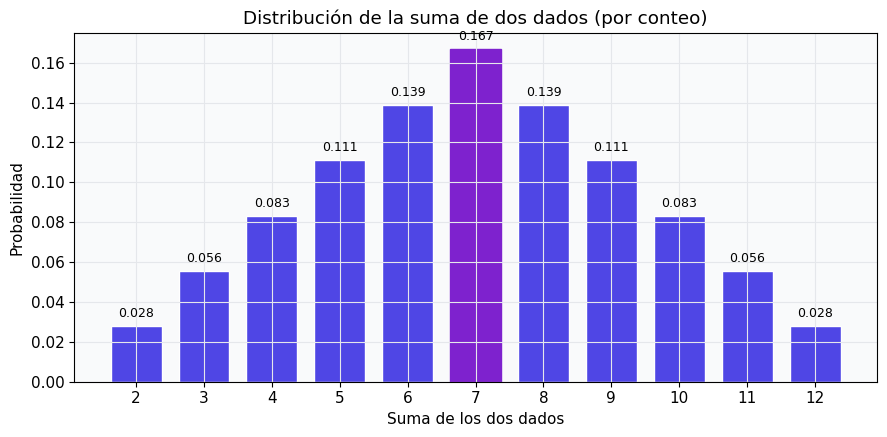
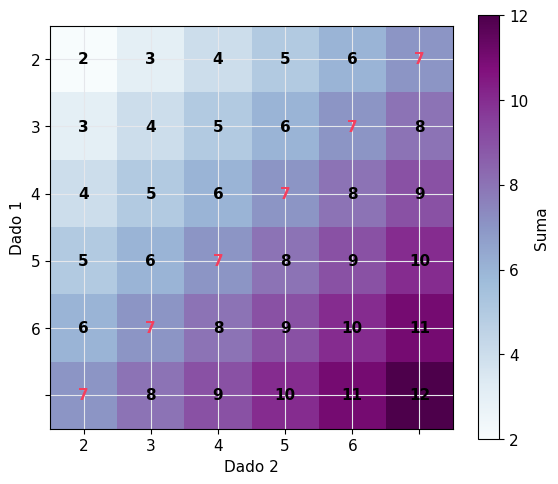
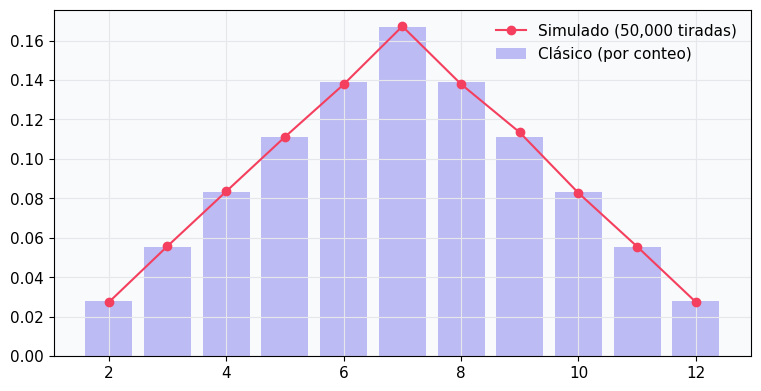
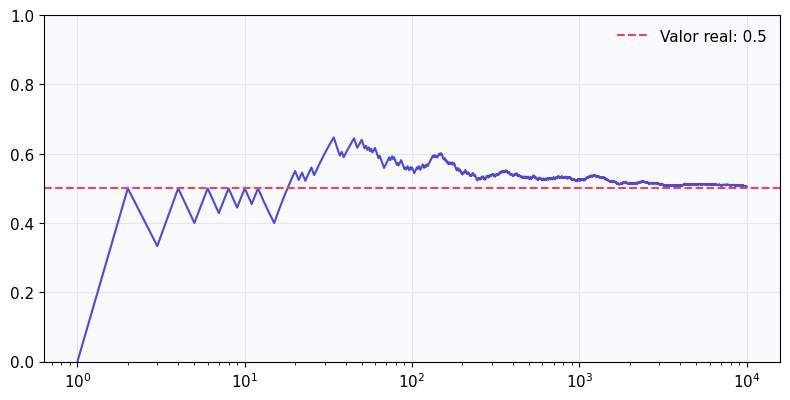
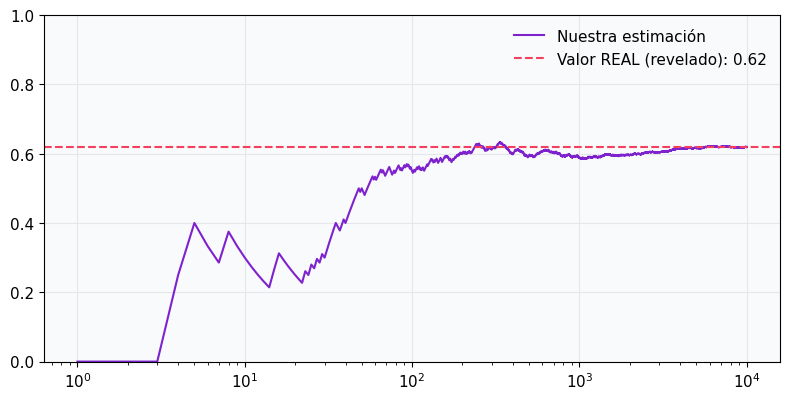
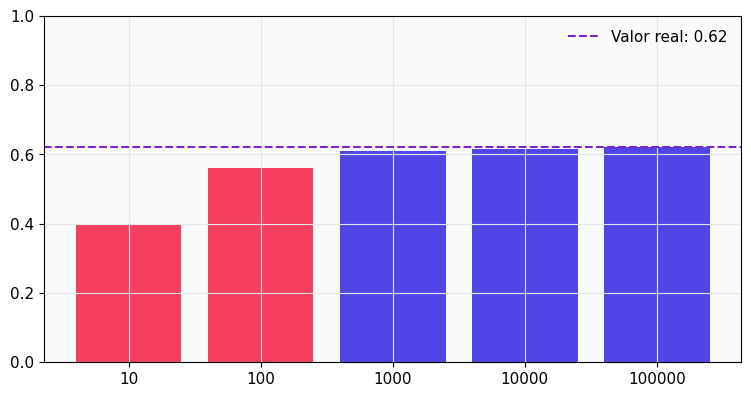
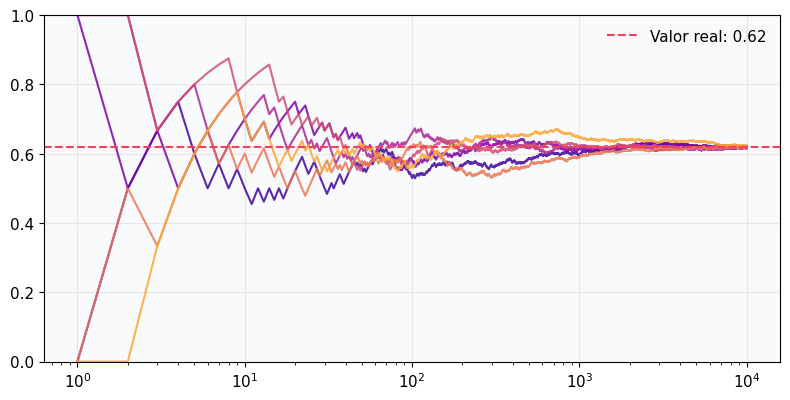

Write the Python code that produced these figures, in order.
import numpy as np
import matplotlib.pyplot as plt
import matplotlib as mpl
from itertools import product
from collections import Counter

# --- Identidad visual INF672 "cuaderno científico" ---
INDIGO = "#4F46E5"  # primario
PURPURA = "#7E22CE"  # apoyo
CORAL = "#F43F5E"  # errores / advertencias / énfasis
TINTA = "#111827"  # texto
CELDA = "#F9FAFB"  # fondo de celda
HAIRLINE = "#E5E7EB"
mpl.rcParams.update({
    "font.family": ["DejaVu Sans", "sans-serif"],
    "font.size": 11,
    "axes.facecolor": CELDA,
    "figure.facecolor": "white",
    "axes.grid": True,
    "grid.color": HAIRLINE,
})
# Semilla: hace el azar reproducible (mismo resultado en cada corrida).
rng = np.random.default_rng(672)
print("Entorno listo. Paleta INF672 cargada.")

# Todos los pares posibles (d1, d2) con cada dado de 1 a 6.
espacio_muestral = list(product(range(1, 7), repeat=2))  # 36 pares
print(f"Total de resultados equiprobables: {len(espacio_muestral)}\n")
# Los mostramos como una rejilla 6x6 para verlos todos de un vistazo.
for d1 in range(1, 7):
    fila = " ".join(f"({d1},{d2})" for d2 in range(1, 7))
    print(fila)

# Contamos cuántos pares dan cada suma.
conteo = Counter(d1 + d2 for d1, d2 in espacio_muestral)
print(f"{'Suma':>5} {'Pares favorables':>17} {'Probabilidad':>14}")
print("-" * 40)
for suma in range(2, 13):
    favorables = conteo[suma]
    prob = favorables / 36
    print(f"{suma:>5} {favorables:>17} {prob:>10.4f} ({favorables}/36)")
print(f"\nP(suma = 7) = {conteo[7]}/36 = {conteo[7]/36:.4f}")

sumas = list(range(2, 13))
probs = [conteo[s] / 36 for s in sumas]
fig, ax = plt.subplots(figsize=(9, 4.5))
barras = ax.bar(sumas, probs, color=INDIGO, edgecolor="white", width=0.75)
barras[sumas.index(7)].set_color(PURPURA)  # resalta el máximo
for s, p in zip(sumas, probs):
    ax.text(s, p + 0.003, f"{p:.3f}", ha="center", va="bottom", fontsize=9)
ax.set_title("Distribución de la suma de dos dados (por conteo)")
ax.set_xlabel("Suma de los dos dados"); ax.set_ylabel("Probabilidad")
ax.set_xticks(sumas)
plt.tight_layout(); plt.show()

# Matriz 6x6 donde cada celda es la suma d1 + d2.
matriz = np.array([[d1 + d2 for d2 in range(1, 7)] for d1 in range(1, 7)])
fig, ax = plt.subplots(figsize=(6.5, 5.5))
im = ax.imshow(matriz, cmap="BuPu", origin="upper")
for i in range(6):
    for j in range(6):
        es_siete = (matriz[i, j] == 7)
        ax.text(j, i, matriz[i, j], ha="center", va="center",
                color=CORAL if es_siete else "black", fontweight="bold")
ax.set_xticklabels(range(1, 7)); ax.set_yticklabels(range(1, 7))
ax.set_xlabel("Dado 2"); ax.set_ylabel("Dado 1")
plt.colorbar(im, ax=ax, label="Suma"); plt.show()

N = 50_000  # número de tiradas simuladas
d1 = rng.integers(1, 7, size=N)  # N dados: enteros de 1 a 6
d2 = rng.integers(1, 7, size=N)
sumas_simuladas = d1 + d2  # suma elemento a elemento
conteo_sim = Counter(sumas_simuladas)
frec_obs = [conteo_sim[s] / N for s in sumas]
fig, ax = plt.subplots(figsize=(9, 4.5))
ax.bar(sumas, probs, color=INDIGO, alpha=0.35, label="Clásico (por conteo)")
ax.plot(sumas, frec_obs, "o-", color=CORAL, label=f"Simulado ({N:,} tiradas)")
ax.legend(frameon=False); plt.show()

def frecuencia_acumulada(resultados):
    '''Dada una secuencia de 0s y 1s (1 = ocurrió el evento),
    devuelve la fracción acumulada de 1s tras cada tirada.
    Ej.: [1,0,1,1] -> [1.0, 0.5, 0.667, 0.75]
    '''
    resultados = np.asarray(resultados)
    aciertos_acumulados = np.cumsum(resultados)  # 1,1,2,3...
    tiradas = np.arange(1, len(resultados) + 1)  # 1,2,3,4...
    return aciertos_acumulados / tiradas
print(frecuencia_acumulada([1, 0, 1, 1]))

N = 10_000
lanzamientos = rng.integers(0, 2, size=N)  # 1 = cara, 0 = cruz
frec = frecuencia_acumulada(lanzamientos)
fig, ax = plt.subplots(figsize=(9.5, 4.5))
ax.plot(np.arange(1, N + 1), frec, color=INDIGO)
ax.axhline(0.5, color=CORAL, linestyle="--", label="Valor real: 0.5")
ax.set_xscale("log")  # escala log en X: ver el caos inicial y la calma final
ax.set_ylim(0, 1); ax.legend(frameon=False); plt.show()
print(f"Estimación final: {frec[-1]:.4f} (el valor real es 0.5).")

# --- La naturaleza (secreto): NO mirar este número al razonar ---
P_VERDADERA = 0.62  # probabilidad real de "punta arriba"
N = 10_000
chinchetas = (rng.random(N) < P_VERDADERA).astype(int)  # 0s y 1s
frec = frecuencia_acumulada(chinchetas)
estimacion = frec[-1]
print(f"Tras {N:,} lanzamientos, estimamos P(punta arriba) ~ {estimacion:.4f}")

fig, ax = plt.subplots(figsize=(9.5, 4.5))
ax.plot(np.arange(1, N + 1), frec, color=PURPURA, label="Nuestra estimación")
ax.axhline(P_VERDADERA, color=CORAL, linestyle="--",
         label=f"Valor REAL (revelado): {P_VERDADERA}")
ax.set_xscale("log"); ax.set_ylim(0, 1); ax.legend(frameon=False); plt.show()
print(f"Estimación: {estimacion:.4f} | Real: {P_VERDADERA} | Error: {abs(estimacion - P_VERDADERA):.4f}")

tamaños = [10, 100, 1_000, 10_000, 100_000]
estimaciones = []
for n in tamaños:
    muestra = (rng.random(n) < P_VERDADERA).astype(int)
    est = muestra.mean()  # media = frecuencia de 1s
    estimaciones.append(est)
    print(f"{n:>8,} estimación={est:.4f} error={abs(est - P_VERDADERA):.4f}")

fig, ax = plt.subplots(figsize=(9, 4.5))
# coral si el error es grande (>0.03), índigo si es aceptable
colores = [CORAL if abs(e - P_VERDADERA) > 0.03 else INDIGO for e in estimaciones]
ax.bar([str(n) for n in tamaños], estimaciones, color=colores)
ax.axhline(P_VERDADERA, color=PURPURA, linestyle="--", label=f"Valor real: {P_VERDADERA}")
ax.set_ylim(0, 1); ax.legend(frameon=False); plt.show()

N = 10_000
n_corridas = 6
fig, ax = plt.subplots(figsize=(9.5, 4.5))
paleta = plt.cm.plasma(np.linspace(0.1, 0.8, n_corridas))
for k in range(n_corridas):
    rng_k = np.random.default_rng(k)  # cada corrida, su propia semilla
    muestra = (rng_k.random(N) < P_VERDADERA).astype(int)
    ax.plot(np.arange(1, N + 1), frecuencia_acumulada(muestra),
            color=paleta[k], alpha=0.85)
ax.axhline(P_VERDADERA, color=CORAL, linestyle="--", label=f"Valor real: {P_VERDADERA}")
ax.set_xscale("log"); ax.set_ylim(0, 1); ax.legend(frameon=False); plt.show()
